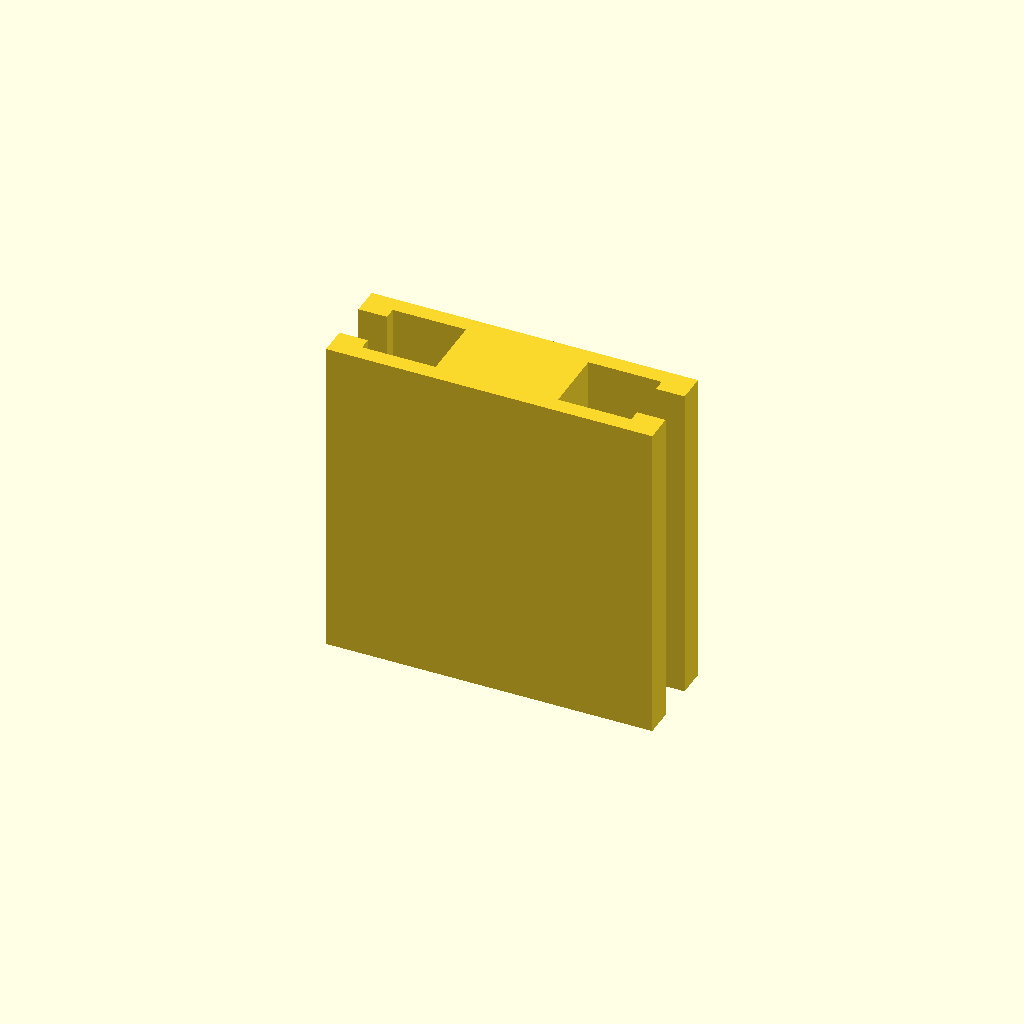
Cell 1: rendered with the file's own defaults.
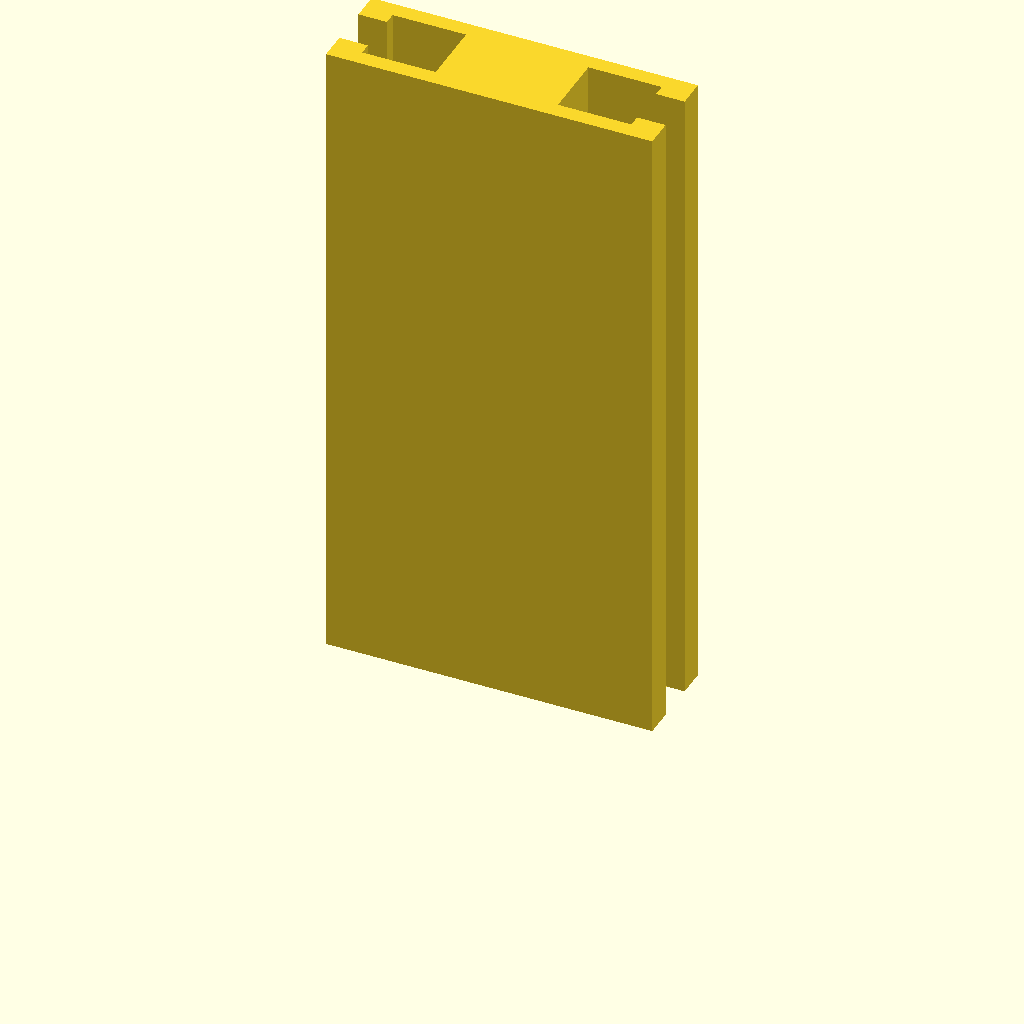
Cell 2: the same model with profile_height = 160.
One fixed orthographic camera (rotation 55°, 0°, 25°; colour scheme Cornfield) for every cell.
OpenSCAD source file optional_data/data/sketch1/tslots/part_0014.scad:
$fn = 32;

// ----------------------------------------------------------------------
// T-slot rail: 80 x 24 mm section, 80 mm long
// ----------------------------------------------------------------------

// --- parameters (mm) ---
profile_height = 80;      // extrusion height
profile_points = 20;      // points of the closed outline

profile = [[0, 0], [80, 0], [80, 7], [73, 7], [73, 4], [55, 4], [55, 20], [73, 20], [73, 17], [80, 17], [80, 24], [0, 24], [0, 17], [7, 17], [7, 20], [25, 20], [25, 4], [7, 4], [7, 7], [0, 7]];  // single closed polygon, 20 points, counter clockwise

// --- the one profile operation ---
linear_extrude(height = profile_height) polygon(points = profile);
Parameter table extracted from the source (name, type, default, range or options):
profile_height: number, default 80
profile_points: number, default 20
